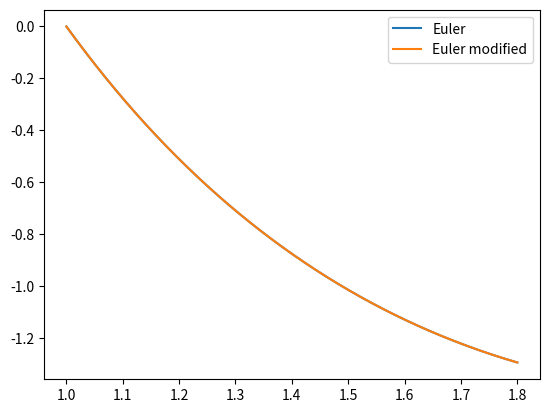

The matplotlib source for this figure:
# %%
import numpy
import matplotlib.pyplot as plt

# задача Коши из задачи 24 типового расчета
dy = lambda y, t: y / (t - 4) + (t - 4) / t

# формула метода Эйлера
Euler = lambda y, t, h: y + h * dy(y, t)

# формула усовершенствованного метода Эйлера
Euler_modified = lambda y, t, h: y + h * dy(y + h / 2 * dy(y, t), t + h / 2)

# расчет числа точек N для шага h
get_n = lambda h: int(numpy.ceil((t_n - t_0) / h))

# получить массив решений выбранным методом с шагом h
def get_y_data(h, Method):
    n = get_n(h)
    t_data = numpy.linspace(t_0, t_n, n + 1)
    y_data = [0]
    for i in range(1, len(t_data)):
        y_data.append(Method(y_data[i - 1], t_data[i - 1], h))
    return y_data

# проверка достижения заданной точности по праивлу Рунге
def Runge(y_data_h, y_data_2h):
    r_data = [0]
    for i in range(1, len(y_data_2h)):
        r_data.append(numpy.abs((y_data_h[2 * i] - y_data_2h[i])))
    return False if max(r_data) > epsilon else True

# функция, осуществляющая поиск решения выбранным методом,
# шага h, при котором заданная точность достигается;
# выполняющая построение графика решения выбранным методом
def solve(Method, methodName, plt):
    y_data_h = []
    h = 0.2

    while True:
        y_data_h = get_y_data(h, Method)
        y_data_2h = get_y_data(2 * h, Method)
        if Runge(y_data_h, y_data_2h):
            break
        h /= 2

    n = get_n(h)
    print("\n", methodName, ':')
    print("h = ", h)
    print("n = ", n)
    t_data = numpy.linspace(t_0, t_n, n + 1)
    plt.plot(t_data, y_data_h, label=methodName)


t_0 = 1
t_n = 1.8
epsilon = 10 ** (-6)
plt.subplots()

solve(Euler, "Euler", plt)
solve(Euler_modified, "Euler modified", plt)

plt.legend()
plt.show()

# %%
